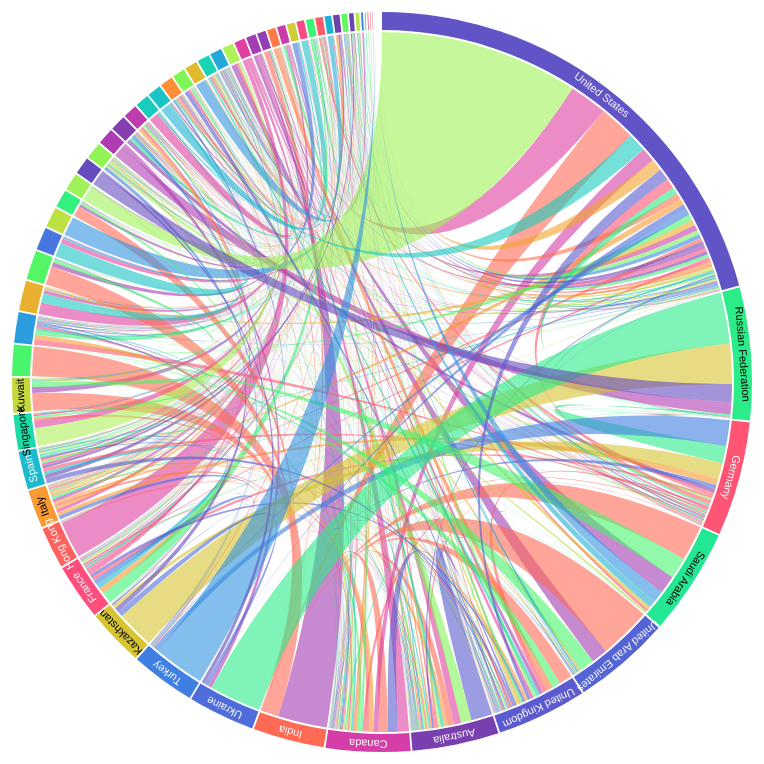
D3 v5 page, settled after 480 driven frames (8 s of simulated time); the page loaded 1 data file(s).


    let headers = [];
    d3.csv("../Data/migrations_50.csv", function(row) {
        const line = [];
        for(key in row) {
            if(isNaN(row[key])) continue;
            const obj = {
                value: +row[key] ,
                source: row.Destination,
                target: key
            }
            line.push(obj);
        }
        return line.filter(d => d.value != 0);
    }).then(function(data) {
        const edges = d3.merge(data);
        const groups = d3.nest()
                        .key(d => d.source)
                        .key(d => d.target)
                        .rollup(d => d[0].value)
                        .map(edges);
        headers = data.columns.filter((d,i) => i>3);

        const matrix = makeMatrix(headers, groups);

        draw(matrix);
    });

    function makeMatrix(nodes, groups) {
        const matrix = [];
        nodes.forEach(function(destination) {
            const row = [];
            let target = groups.get(destination);
            nodes.forEach(function(origin) {
                if(target) {
                    let value = target.get(origin);
                    if (value) {
                        row.push(value);
                    } else {
                        row.push(0);
                    }
                } else {
                    console.log(origin + '->' + destination);
                    row.push(0);
                }
            });
            matrix.push(row);
        })
        return matrix;
    }

    const width = 800;
    const height = 800;
    const margin = 100;
    const svg = d3.select('body').append('svg').attr('width',width).attr('height',height);
    const chart = svg.append('g').attr('transform', `translate(${[width/2 + margin/4, height/2 + margin/4]})`);

    const color = d3.scaleSequential(d3.interpolateRainbow);
    const format = d3.format(',');

    function draw(matrix) {
        color.domain([0,matrix.length]);

        const chord = d3.chord()
                        .padAngle(.005)
                        .sortGroups((a,b) => d3.descending(a,b))
                        .sortSubgroups((a,b) => d3.descending(a,b));
        const chords = chord(matrix);

        const radius = height/2 - margin/2;

        const ribbon = d3.ribbon().radius(radius);

        chart.selectAll('path.ribbon')
                .data(chords)
                .enter().append('path').attr('class','ribbon')
                .attr('d', ribbon)
                .attr('fill-opacity', .6)
                .attr('fill', d => color(d.target.index))
                .on('mouseover', highlightRibbon)
                .on('mouseout', d => {
                    d3.selectAll(".ribbon, .arc").classed('faded', false);
                    d3.select('.tooltip').transition().attr('opacity', 0);
                });

        const arc = d3.arc().innerRadius(radius+2).outerRadius(radius+20);

        chart.selectAll('path.arc')
                .data(chords.groups)
                .enter().append('path').attr('class','arc')
                .attr('d', arc)
                .attr('fill', d => color(d.index))
                .on('mouseover', highlightNode)
                .on('mouseout', d => d3.selectAll(".ribbon, .arc").classed('faded', false));;

        chart.selectAll('text')
                .data(chords.groups)
                .enter().append('text')
                .attr('x', d => arc.centroid(d)[0])
                .attr('y', d => arc.centroid(d)[1])
                .text(d => d.value > 2000000 ? headers[d.index] : '')
                .style("fill", d => contrast(color(d.index)))
                .attr('transform',d => `rotate(${(arc.endAngle()(d) + arc.startAngle()(d))*90/Math.PI},${arc.centroid(d)})`);

        const tooltip = chart.append('g')
                .attr('class', 'tooltip hidden')
                .attr('transform', `translate(${[-100, -50]})`)
                .attr('opacity', 0)
        tooltip.append('rect')
                .attr('width',200)
                .attr('height',100)
                .attr('rx', 10)
                .attr('ry', 10)
                .attr('fill', 'white')
                .attr('opacity', .8)
                .attr('stroke','lightgray');

        const textFrom = tooltip.append('text').attr('id', 'from')
                .attr('x', 100)
                .attr('y', 25).each(function(d) {
                    d3.select(this).append('tspan').text('')
                    d3.select(this).append('tspan').attr('x',100).attr('dy', 15).text('');
                });

        const textTo = tooltip.append('text').attr('id', 'to')
                .attr('x', 100)
                .attr('y', 75).each(function(d) {
                    d3.select(this).append('tspan').text('')
                    d3.select(this).append('tspan').attr('x',100).attr('dy', 15).text('');
                });
    }

    function contrast(color) {
        const c = d3.rgb(color);
        return (c.r * 0.299 + c.g * 0.587 + c.b * 0.114) > 150 ? 'black' : 'white';
    }

    function highlightNode(node) {
        d3.selectAll("path.arc").classed('faded', d => !(d === node));
        d3.selectAll("path.ribbon").classed('faded', edge => !(edge.source == node));
    }
    function highlightRibbon(edge) { console.log(edge)
        d3.selectAll("path.arc").classed('faded', node => !(node.index === edge.source.index || node.index === edge.target.index))
        d3.selectAll("path.ribbon").classed('faded', d => !(d === edge));
        d3.select('.tooltip').transition().attr('opacity', 1);
        d3.select('#from tspan:nth-child(1)').text(`${headers[edge.target.index]} to ${headers[edge.source.index]}`);
        d3.select('#to tspan:nth-child(1)').text(`${headers[edge.source.index]} to ${headers[edge.target.index]}`);
        d3.select('#from tspan:nth-child(2)').text(format(edge.source.value) + " immigrants");
        d3.select('#to tspan:nth-child(2)').text(edge.target.value == 0 ? 'Data not available' : format(edge.target.value) + " immigrants");
    }


### data: ../Data/migrations_50.csv, 14091 bytes — head not shown